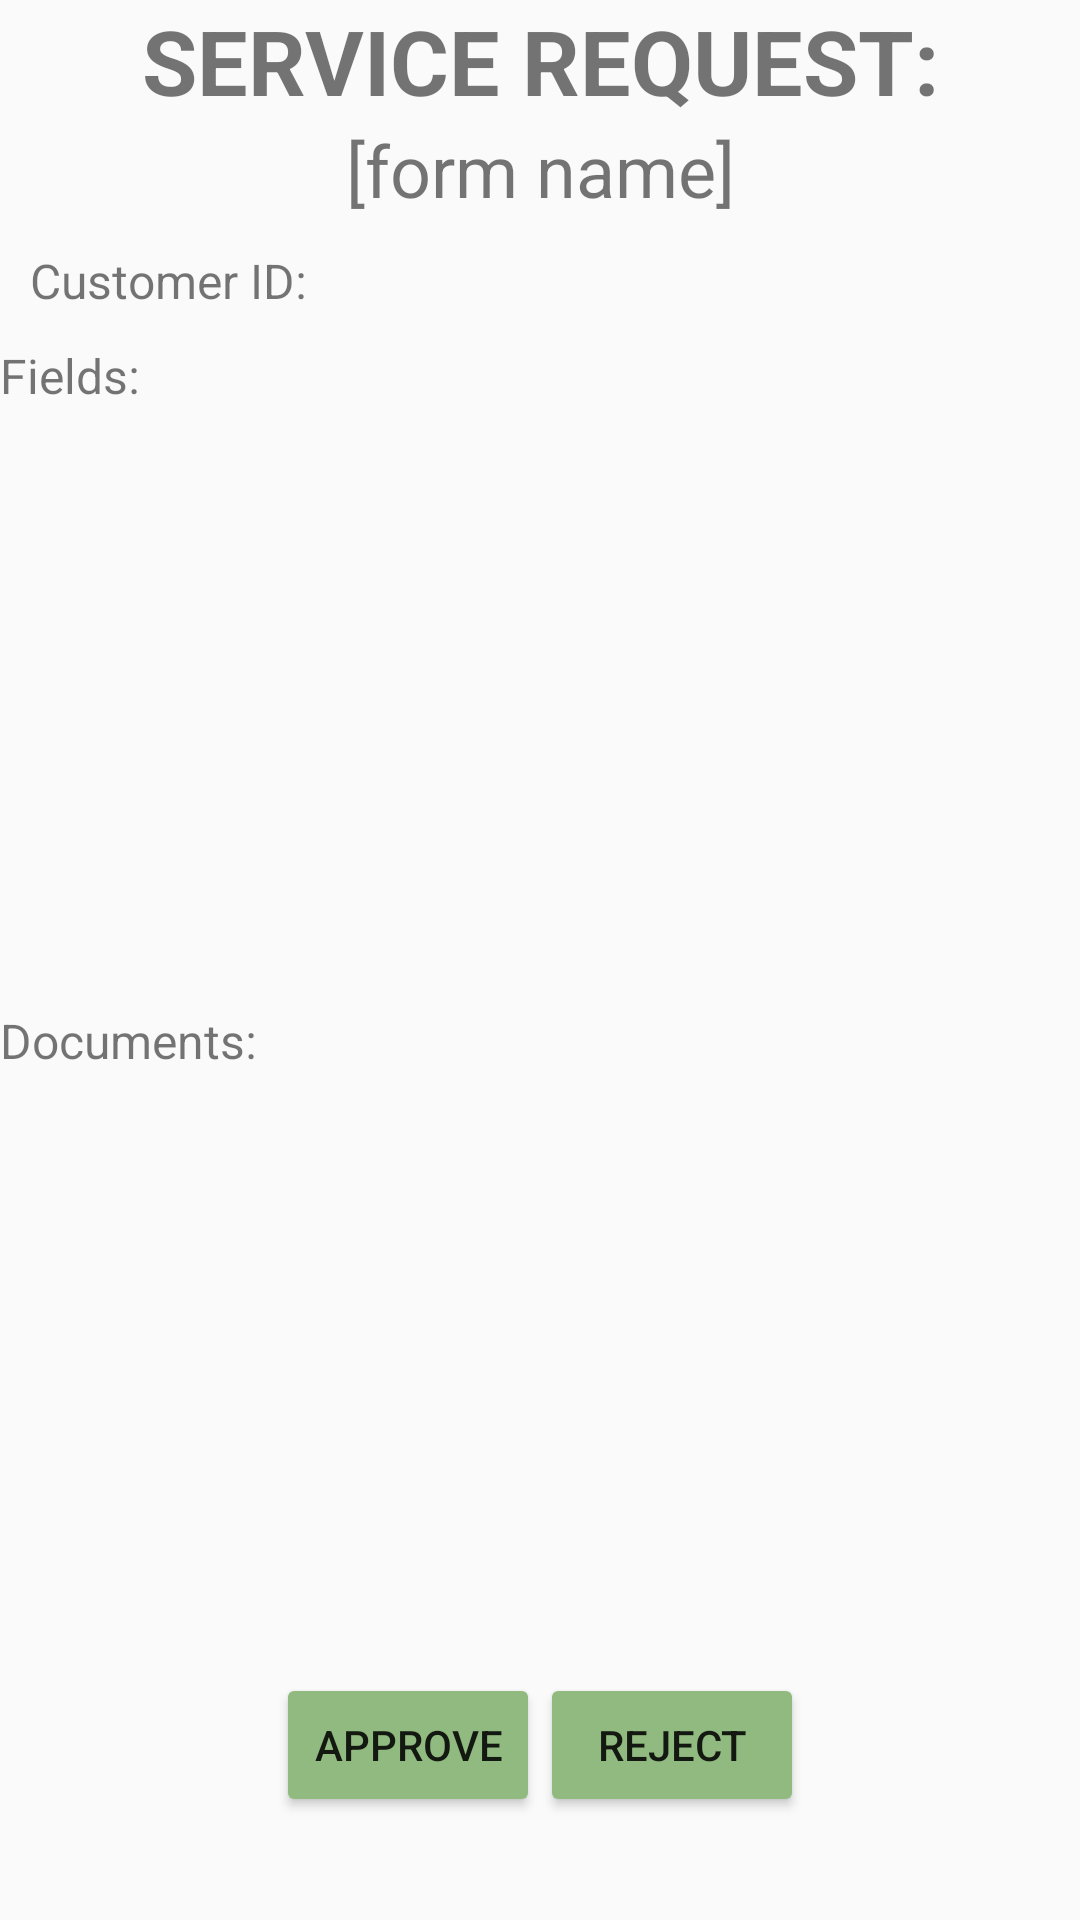

Layout XML and referenced resources for this Android screen:
<!-- AndroidManifest.xml: application theme AppTheme -->
<!-- res/layout/activity_service_request_list.xml -->
<?xml version="1.0" encoding="utf-8"?>
<RelativeLayout xmlns:android="http://schemas.android.com/apk/res/android"
    xmlns:app="http://schemas.android.com/apk/res-auto"
    xmlns:tools="http://schemas.android.com/tools"
    android:layout_width="match_parent"
    android:layout_height="match_parent"
    tools:context=".Service.ServiceFormActivity">

    <LinearLayout
        android:layout_width="match_parent"
        android:layout_height="match_parent"
        android:orientation="vertical">

        <TextView
            android:id="@+id/titleTextView"
            android:layout_width="match_parent"
            android:layout_height="wrap_content"
            android:gravity="center_horizontal"
            android:text="SERVICE REQUEST:"
            android:textSize="30sp"
            android:textStyle="bold" />

        <TextView
            android:id="@+id/formName"
            android:layout_width="match_parent"
            android:layout_height="wrap_content"
            android:gravity="center_horizontal"
            android:text="[form name]"
            android:textSize="24sp" />
        <LinearLayout
            android:layout_width="wrap_content"
            android:layout_height="wrap_content"
            android:orientation="horizontal">
            <TextView
                android:layout_width="match_parent"
                android:layout_height="wrap_content"
                android:gravity="center_horizontal"
                android:text="Customer ID:"
                android:textSize="16sp"
                android:layout_margin="10dp"/>
            <TextView
                android:id="@+id/customerID"
                android:layout_width="match_parent"
                android:layout_height="wrap_content"
                android:gravity="center_horizontal"
                android:textSize="16sp"
                android:layout_margin="10dp"/>
        </LinearLayout>

        <TextView
            android:layout_width="match_parent"
            android:layout_height="wrap_content"
            android:text="Fields:"
            android:textSize="16sp"/>

        <androidx.recyclerview.widget.RecyclerView
            android:id="@+id/fieldsRecyclerView"
            android:layout_width="match_parent"
            android:layout_height="200dp">

        </androidx.recyclerview.widget.RecyclerView>

        <TextView
            android:layout_width="match_parent"
            android:layout_height="wrap_content"
            android:text="Documents:"
            android:textSize="16sp"/>

        <androidx.recyclerview.widget.RecyclerView
            android:id="@+id/docsRecyclerView"
            android:layout_width="match_parent"
            android:layout_height="200dp">

        </androidx.recyclerview.widget.RecyclerView>

        <LinearLayout
            android:layout_width="match_parent"
            android:layout_height="wrap_content"
            android:orientation="horizontal"
            android:gravity="center">
            <Button
                android:id="@+id/approveFormBtn"
                android:layout_width="wrap_content"
                android:layout_height="wrap_content"
                android:layout_gravity="center"
                android:text="APPROVE" />
            <Button
                android:id="@+id/rejectFormButton"
                android:layout_width="wrap_content"
                android:layout_height="wrap_content"
                android:layout_gravity="center"
                android:text="REJECT" />

        </LinearLayout>

    </LinearLayout>
</RelativeLayout>
<!-- resources referenced by this layout -->
<resources>
  <style name="AppTheme" parent="Theme.AppCompat.Light.NoActionBar">
          
          <item name="colorPrimary">@color/colorPrimary</item>
          <item name="colorPrimaryDark">@color/colorPrimaryDark</item>
          <item name="colorAccent">@color/colorAccent</item>
          <item name="colorButtonNormal">#90ba7f</item>
      </style>
  <color name="colorPrimary">#6200EE</color>
  <color name="colorPrimaryDark">#3700B3</color>
  <color name="colorAccent">#7FAF6B</color>
</resources>
